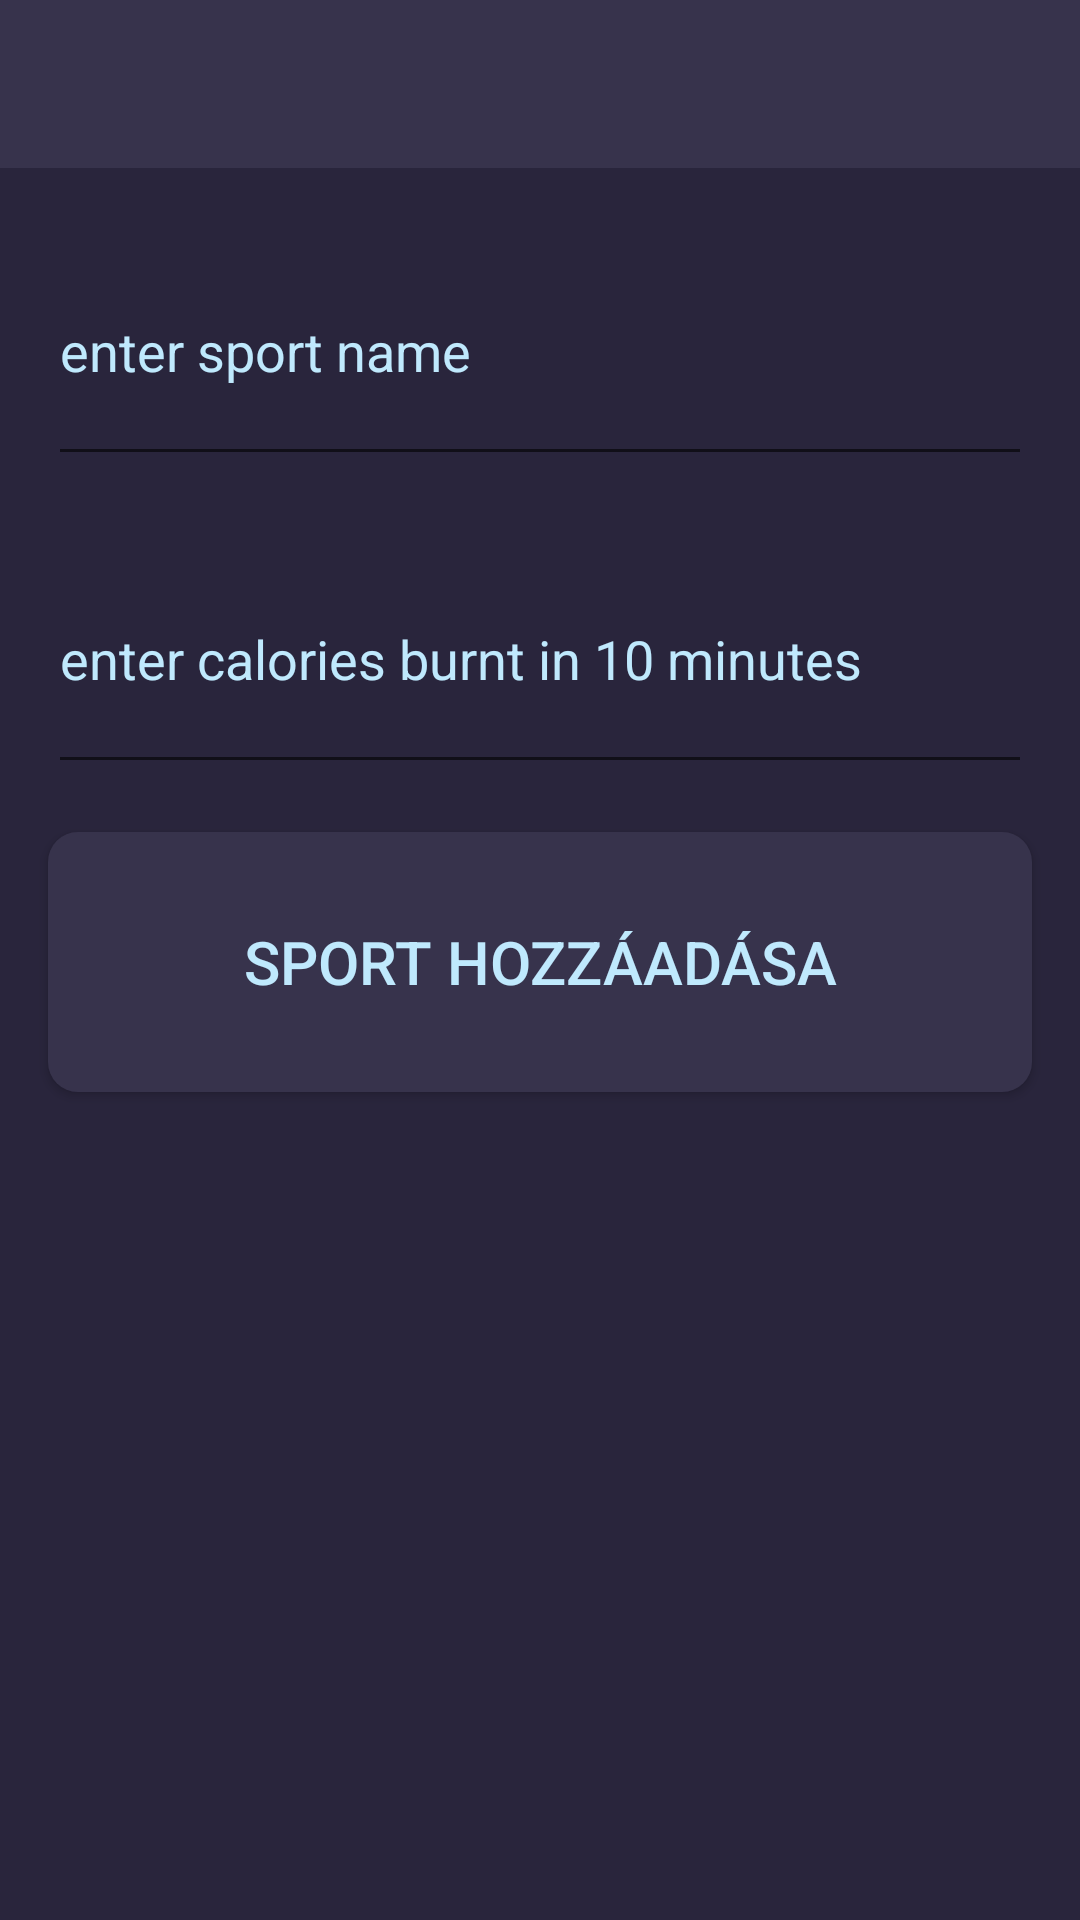

The Android layout XML behind this screen, and the referenced resources:
<!-- AndroidManifest.xml: application theme AppTheme -->
<!-- res/layout/activity_add_sport.xml -->
<?xml version="1.0" encoding="utf-8"?>
<androidx.coordinatorlayout.widget.CoordinatorLayout
    xmlns:android="http://schemas.android.com/apk/res/android"
    xmlns:tools="http://schemas.android.com/tools"
    android:layout_width="match_parent"
    android:layout_height="match_parent"
    xmlns:app="http://schemas.android.com/apk/res-auto">

    <com.google.android.material.appbar.AppBarLayout
        android:id="@+id/appBarLayout"
        android:layout_width="match_parent"
        android:layout_height="wrap_content"
        android:theme="@style/AppTheme.AppBarOverlay"
        app:liftOnScroll="true">

        <androidx.appcompat.widget.Toolbar
            android:id="@+id/AddSportActivityToolbar"
            android:layout_width="match_parent"
            android:layout_height="?attr/actionBarSize"
            android:elevation="4dp"
            android:theme="@style/ThemeOverlay.AppCompat.ActionBar"
            app:popupTheme="@style/ThemeOverlay.AppCompat.Light"
            tools:targetApi="lollipop" />

    </com.google.android.material.appbar.AppBarLayout>

    <include layout="@layout/content_add_sport" />

</androidx.coordinatorlayout.widget.CoordinatorLayout>
<!-- res/layout/content_add_sport.xml (included above) -->
<?xml version="1.0" encoding="utf-8"?>
<androidx.constraintlayout.widget.ConstraintLayout
    xmlns:android="http://schemas.android.com/apk/res/android"
    xmlns:app="http://schemas.android.com/apk/res-auto"
    android:layout_width="match_parent"
    android:layout_height="match_parent"
    app:layout_behavior="@string/appbar_scrolling_view_behavior"
    >

    <LinearLayout
        android:layout_width="match_parent"
        android:layout_height="match_parent"
        android:orientation="vertical"
        android:weightSum="6">
        <EditText
            android:id="@+id/sportNamePlainText"
            android:layout_width="match_parent"
            android:layout_height="0dp"
            android:layout_weight="1"
            android:layout_marginStart="16dp"
            android:layout_marginLeft="16dp"
            android:layout_marginTop="16dp"
            android:layout_marginEnd="16dp"
            android:layout_marginRight="16dp"
            android:ems="10"
            android:textColorHint="@color/lightBlue"
            android:hint="@string/enter_sport_name"
            android:inputType="text"
            app:layout_constraintEnd_toEndOf="parent"
            app:layout_constraintStart_toStartOf="parent"
            app:layout_constraintTop_toTopOf="parent" />
        <EditText
            android:id="@+id/sportCaloriesPlainText"
            android:layout_width="match_parent"
            android:layout_height="0dp"
            android:layout_weight="1"
            android:layout_marginStart="16dp"
            android:layout_marginLeft="16dp"
            android:layout_marginTop="16dp"
            android:layout_marginEnd="16dp"
            android:layout_marginRight="16dp"
            android:ems="10"
            android:textColorHint="@color/lightBlue"
            android:hint="@string/enter_calories_burnt_in_10_minutes"
            android:inputType="number"
            app:layout_constraintEnd_toEndOf="parent"
            app:layout_constraintStart_toStartOf="parent"
            app:layout_constraintTop_toTopOf="@id/foodNamePlainText" />

        <androidx.appcompat.widget.AppCompatButton
            android:layout_width="match_parent"
            android:layout_height="0dp"
            android:layout_weight="1"
            android:layout_marginStart="16dp"
            android:layout_marginLeft="16dp"
            android:layout_marginTop="16dp"
            android:layout_marginEnd="16dp"
            android:layout_marginRight="16dp"
            android:layout_marginBottom="16dp"
            android:text="SPORT HOZZÁADÁSA"
            android:textSize="20sp"
            android:textColor="@color/lightBlue"
            android:background="@drawable/rounded_button"
            android:onClick="addSportToDatabase"/>
    </LinearLayout>
</androidx.constraintlayout.widget.ConstraintLayout>
<!-- resources referenced by this layout -->
<resources>
  <color name="lightBlue">#BFE9FD</color>
  <!-- drawable rounded_button (drawable) -->
  <?xml version="1.0" encoding="utf-8"?>
  <shape xmlns:android="http://schemas.android.com/apk/res/android"
      android:shape="rectangle">
  
  
      <solid
          android:color="@color/gunMetal"
          />
  
      <corners android:radius="10dp" />
  
  
  </shape>
  <string name="enter_calories_burnt_in_10_minutes">enter calories burnt in 10 minutes</string>
  <string name="enter_sport_name">enter sport name</string>
  <style name="AppTheme.AppBarOverlay" parent="ThemeOverlay.AppCompat.Dark.ActionBar" />
  <style name="AppTheme" parent="Theme.AppCompat.Light.NoActionBar">
          <item name="colorPrimary">@color/gunMetal</item>
          <item name="colorPrimaryDark">@color/gunMetal</item>
          <item name="android:windowBackground">@color/backgroundColor</item>
      </style>
  <color name="gunMetal">#37334C</color>
  <color name="backgroundColor">#29253C</color>
</resources>
